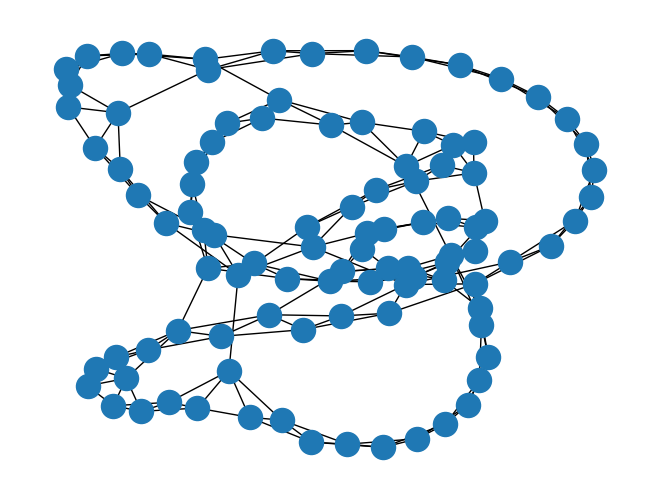
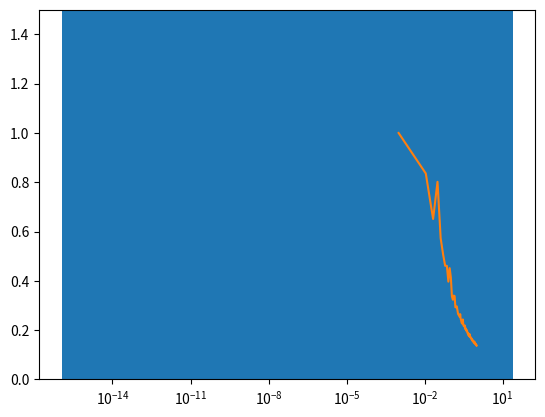

Here is the Python script that generated these plots, in order:
'''does small world networks like in Entropy Order Parameters & Complexity, JP Sethna'''
import numpy as np
import matplotlib.pyplot as plt
import numpy.random as rd
import random
import networkx as nx
from copy import copy

class Network(object):
    def __init__(self, n_nodes):
        self.nodes = list(range(n_nodes))
        self.edges = {node:set() for node in self.nodes}

    def has_node(self, node):
        return node in self.nodes

    def add_node(self, node):
        if not node in self.nodes:
            self.nodes.add(node)

    def add_edge(self, node1, node2):
        if node1 in self.nodes and node2 in self.nodes:
            self.edges[node1].add(node2)
            self.edges[node2].add(node1)
        else:
            self.nodes.add(node1)
            self.nodes.add(node2)
            self.add_edge(node1, node2)

    def get_nodes(self):
        return self.nodes

    def get_edges(self):
        return [(node1, node2) for node1, other_nodes in self.edges.items() for node2 in other_nodes]

    def get_neighbours(node):
        return [other_node in self.edges[node]]

    def find_path_lengths_from_node(self, target_node):
        distances = {(target_node, target_node):0}
        currentShell = [target_node]
        dep=0
        while currentShell!=[]:
            nextShell=[]
            for node in currentShell:
                for neighbour in self.edges[node]:
                    if (target_node, neighbour) not in distances:
                        nextShell.append(neighbour)
                        distances[(target_node, neighbour)] = dep+1
            dep+=1
            currentShell=copy(nextShell)
        return distances

    def find_all_path_lengths(self):
        all_distances={}
        for node in self.edges:
            all_distances.update(self.find_path_lengths_from_node(node))
        return all_distances

    def find_average_path_length(self):
        return np.mean(list(self.find_all_path_lengths().values()))

    def draw(self):
        G = nx.Graph()
        G.add_nodes_from(self.get_nodes())
        G.add_edges_from(self.get_edges())
        nx.draw(G)
        plt.show()

class SmallWorldNetwork(Network):
    def __init__(self, N_nodes, N_joins, p):
        super().__init__(N_nodes)
        # connect n to it's n nearest neighbours (global)
        for node_skip in range(1, N_joins+1):
            for ind, node in enumerate(self.nodes):
                self.edges[node].add(self.nodes[(ind+node_skip)%len(self.nodes)])

        # add number of random edges
        for _ in range(int(p*N_nodes*(N_joins/2))):
            self.add_random_edge()

    def add_random_edge(self):
        '''add a new unique random edge (speedup: select from nodes with old node removed, deal with recursion'''
        rand_node_1 = random.choice(self.nodes)
        rand_node_2 = copy(rand_node_1)
        while rand_node_2==rand_node_1:
            rand_node_2 = random.choice(self.nodes)
        if rand_node_2 in self.edges[rand_node_1] or rand_node_1 in self.edges[rand_node_2]:
            self.add_random_edge()
        else:
            self.edges[rand_node_1].add(rand_node_2)
            self.edges[rand_node_2].add(rand_node_1)


def test_small_world_network(L=100, Z=2, p=0.1, draw=False):
    test_net = SmallWorldNetwork(L, Z, p)
    assert len(test_net.get_edges()) == L*Z+int(p*L*(Z))
    print(test_net.find_average_path_length())
    if draw:
        # draw the network
        test_net.draw()

        # histogram
        vals = np.array(list(test_net.find_all_path_lengths().values()))
        plt.hist(vals, 20)

        # strogatz plot
        Y = np.linspace(0.001, 1, 100)
        X = np.array([SmallWorldNetwork(
                     L, Z, p).find_average_path_length()/
                     SmallWorldNetwork(L, Z, 0).find_average_path_length() for p in Y])
        plt.semilogx(Y, X)

        plt.ylim([0, 1.5])

        plt.show()
    return test_net

def test_network():
    new_net = Network(5)
    new_net.add_edge(1, 2)
    new_net.draw()

test_small_world_network(draw=True)
